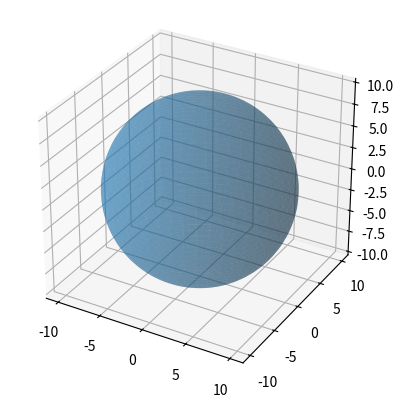

Here is the Python script that generated this plot:
import numpy as np
import matplotlib.pyplot as plt


fig = plt.figure()
ax = fig.add_subplot(projection='3d')

# Make data
theta = np.linspace(0, 2 * np.pi, 100)
phi = np.linspace(0, np.pi, 100)
x = 10 * np.outer(np.cos(theta), np.sin(phi))
y = 10 * np.outer(np.sin(theta), np.sin(phi))
z = 10 * np.outer(np.ones(np.size(theta)), np.cos(phi))

# Plot the surface
ax.plot_surface(x, y, z, alpha=0.4)

# Set an equal aspect ratio
ax.set_aspect('equal')

plt.show()